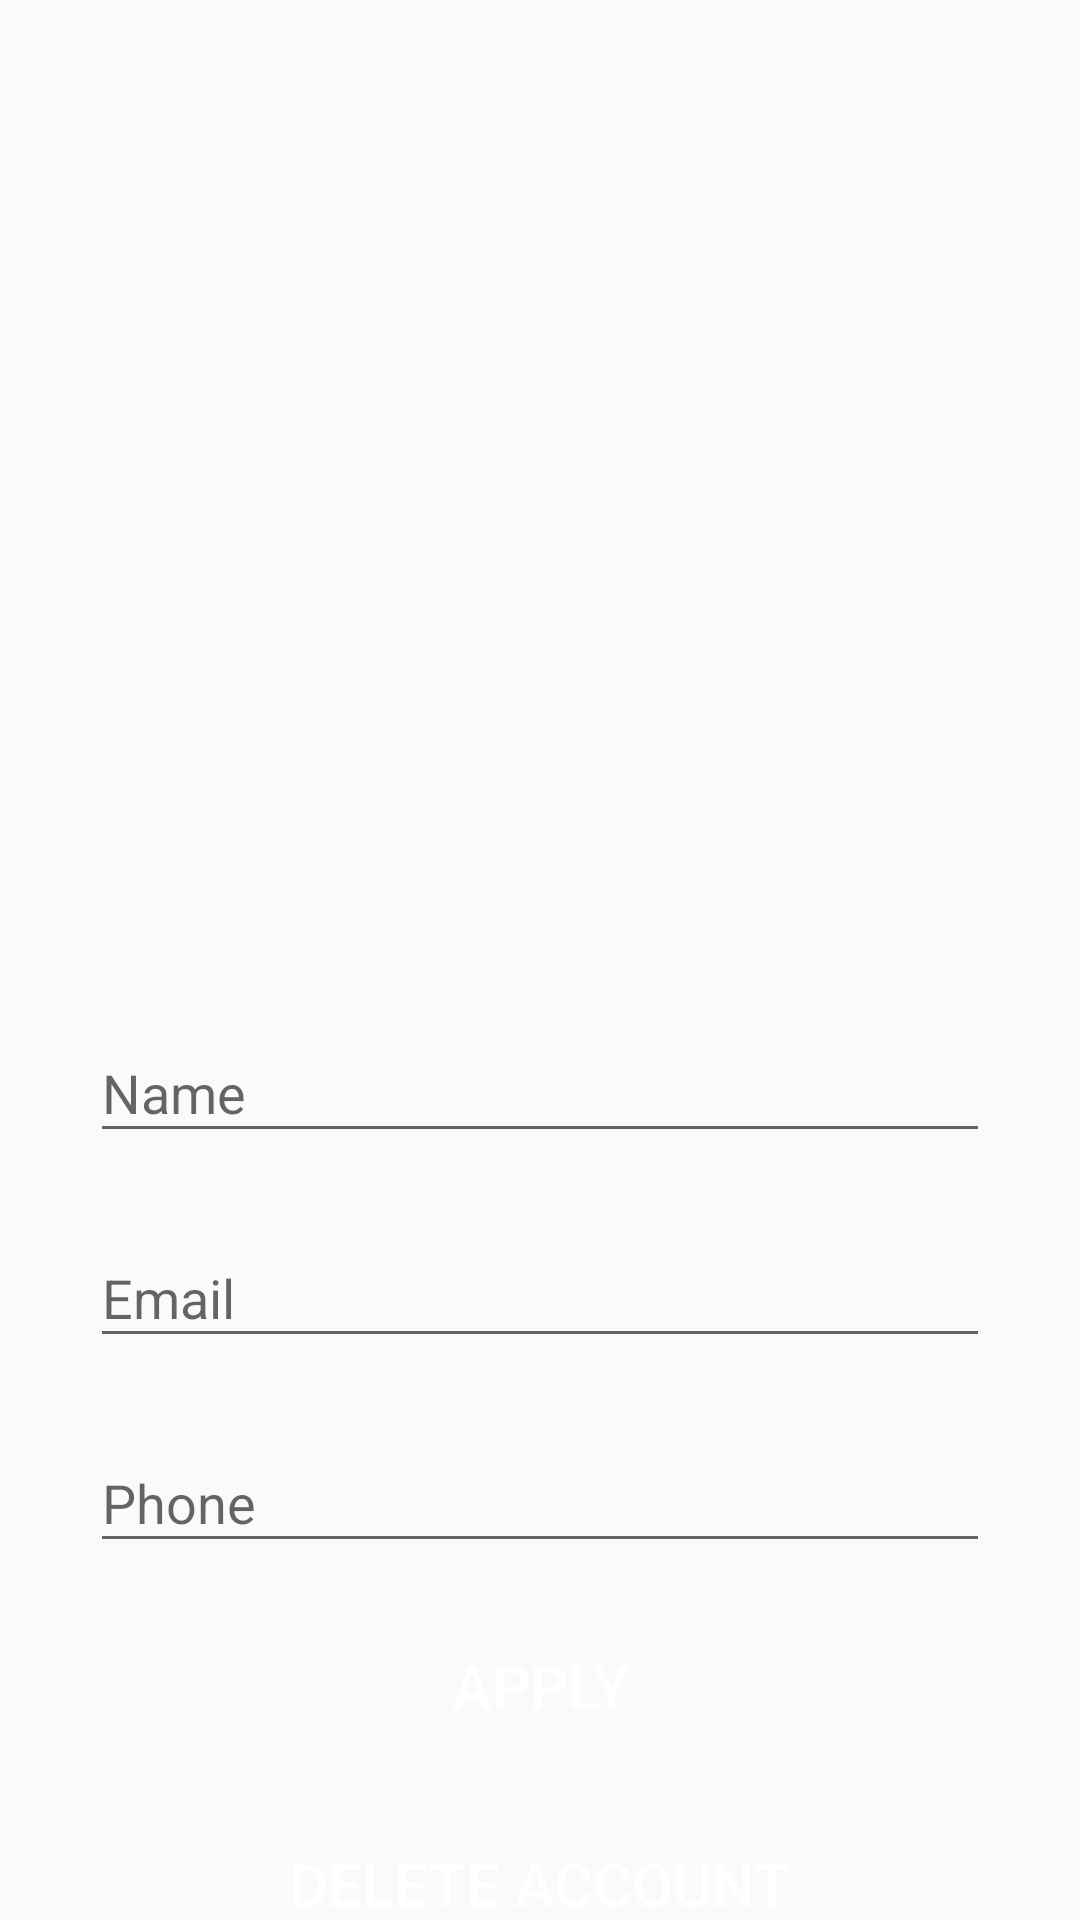

Android layout source for this screen:
<!-- AndroidManifest.xml: activity theme AppTheme.NoActionBar -->
<!-- res/layout/activity_profile.xml -->
<?xml version="1.0" encoding="utf-8"?>
<androidx.constraintlayout.widget.ConstraintLayout xmlns:android="http://schemas.android.com/apk/res/android"
    xmlns:app="http://schemas.android.com/apk/res-auto"
    xmlns:tools="http://schemas.android.com/tools"
    android:layout_width="match_parent"
    android:layout_height="match_parent"
    tools:context=".activities.ProfileActivity">

    <androidx.core.widget.NestedScrollView
        android:layout_width="match_parent"
        android:layout_height="match_parent"
        android:fillViewport="true">

        <RelativeLayout
            android:id="@+id/profileLayout"
            android:layout_width="match_parent"
            android:layout_height="match_parent">
            <ImageView
                android:id="@+id/photoIV"
                android:layout_width="@dimen/standard_width"
                android:layout_height="@dimen/standard_width"
                android:layout_centerHorizontal="true"
                android:layout_marginStart="@dimen/grid_3"
                android:layout_marginLeft="@dimen/grid_3"
                android:layout_marginTop="@dimen/grid_3"
                android:layout_marginEnd="@dimen/grid_3"
                android:layout_marginRight="@dimen/grid_3"
                android:src="@drawable/default_user" />

            <com.google.android.material.textfield.TextInputLayout
                android:id="@+id/nameTIL"
                android:layout_width="@dimen/standard_width"
                android:layout_height="wrap_content"
                android:layout_below="@id/photoIV"
                android:layout_centerHorizontal="true"
                android:layout_marginStart="@dimen/grid_3"
                android:layout_marginLeft="@dimen/grid_3"
                android:layout_marginTop="@dimen/grid_3"
                android:layout_marginEnd="@dimen/grid_3"
                android:layout_marginRight="@dimen/grid_3">

                <com.google.android.material.textfield.TextInputEditText
                    android:id="@+id/nameET"
                    android:layout_width="match_parent"
                    android:layout_height="wrap_content"
                    android:inputType="text"
                    android:hint="@string/hint_name"/>
            </com.google.android.material.textfield.TextInputLayout>
            <com.google.android.material.textfield.TextInputLayout
                android:id="@+id/emailTIL"
                android:layout_width="@dimen/standard_width"
                android:layout_height="wrap_content"
                android:layout_below="@id/nameTIL"
                android:layout_centerHorizontal="true"
                android:layout_marginStart="@dimen/grid_3"
                android:layout_marginLeft="@dimen/grid_3"
                android:layout_marginTop="@dimen/grid_3"
                android:layout_marginEnd="@dimen/grid_3"
                android:layout_marginRight="@dimen/grid_3">

                <com.google.android.material.textfield.TextInputEditText
                    android:id="@+id/emailET"
                    android:layout_width="match_parent"
                    android:layout_height="wrap_content"
                    android:inputType="textEmailAddress"
                    android:hint="@string/hint_email"/>
            </com.google.android.material.textfield.TextInputLayout>
            <com.google.android.material.textfield.TextInputLayout
                android:id="@+id/phoneTIL"
                android:layout_width="@dimen/standard_width"
                android:layout_height="wrap_content"
                android:layout_below="@id/emailTIL"
                android:layout_centerHorizontal="true"
                android:layout_marginStart="@dimen/grid_3"
                android:layout_marginLeft="@dimen/grid_3"
                android:layout_marginTop="@dimen/grid_3"
                android:layout_marginEnd="@dimen/grid_3"
                android:layout_marginRight="@dimen/grid_3">

                <com.google.android.material.textfield.TextInputEditText
                    android:id="@+id/phoneET"
                    android:layout_width="match_parent"
                    android:layout_height="wrap_content"
                    android:inputType="phone"
                    android:hint="@string/hint_phone"/>
            </com.google.android.material.textfield.TextInputLayout>
            <Button
                android:id="@+id/applyButton"
                android:layout_width="@dimen/standard_width"
                android:layout_height="@dimen/standard_height"
                android:text="@string/button_apply"
                android:layout_below="@id/phoneTIL"
                android:layout_centerHorizontal="true"
                android:onClick="onApply"
                android:layout_marginStart="@dimen/grid_3"
                android:layout_marginLeft="@dimen/grid_3"
                android:layout_marginTop="@dimen/grid_3"
                android:layout_marginEnd="@dimen/grid_3"
                android:layout_marginRight="@dimen/grid_3"
                style="@style/StandardButton"/>
            <Button
                android:id="@+id/deleteButton"
                android:layout_width="@dimen/standard_width"
                android:layout_height="@dimen/standard_height"
                android:text="@string/button_delete"
                android:layout_below="@id/applyButton"
                android:layout_centerHorizontal="true"
                android:onClick="onDelete"
                android:layout_marginStart="@dimen/grid_3"
                android:layout_marginLeft="@dimen/grid_3"
                android:layout_marginTop="@dimen/grid_3"
                android:layout_marginEnd="@dimen/grid_3"
                android:layout_marginRight="@dimen/grid_3"
                style="@style/StandardButton"/>

        </RelativeLayout>
    </androidx.core.widget.NestedScrollView>

    <LinearLayout
        android:id="@+id/progressLayout"
        android:layout_width="wrap_content"
        android:layout_height="wrap_content"
        android:background="@color/transparent_grey"
        android:gravity="center"
        android:orientation="vertical"
        android:visibility="gone"
        app:layout_constraintBottom_toBottomOf="parent"
        app:layout_constraintLeft_toLeftOf="parent"
        app:layout_constraintRight_toRightOf="parent"
        app:layout_constraintTop_toTopOf="parent">

        <ProgressBar
            android:layout_width="wrap_content"
            android:layout_height="wrap_content" />
    </LinearLayout>

</androidx.constraintlayout.widget.ConstraintLayout>
<!-- resources referenced by this layout -->
<resources>
  <color name="transparent_grey">#99cccccc</color>
  <dimen name="grid_3">16dp</dimen>
  <dimen name="standard_height">50dp</dimen>
  <dimen name="standard_width">300dp</dimen>
  <string name="button_apply">Apply</string>
  <string name="button_delete">Delete account</string>
  <string name="hint_email">Email</string>
  <string name="hint_name">Name</string>
  <string name="hint_phone">Phone</string>
  <style name="StandardButton">
          <item name="android:background">@drawable/standard_button_rounded</item>
          <item name="android:textColor">@color/white</item>
          <item name="android:textSize">@dimen/standard_text_size</item>
          <item name="android:foreground">?attr/selectableItemBackground</item>
      </style>
  <style name="AppTheme.NoActionBar">
          <item name="windowActionBar">false</item>
          <item name="windowNoTitle">true</item>
      </style>
  <color name="white">#ffffff</color>
  <dimen name="standard_text_size">20dp</dimen>
</resources>
